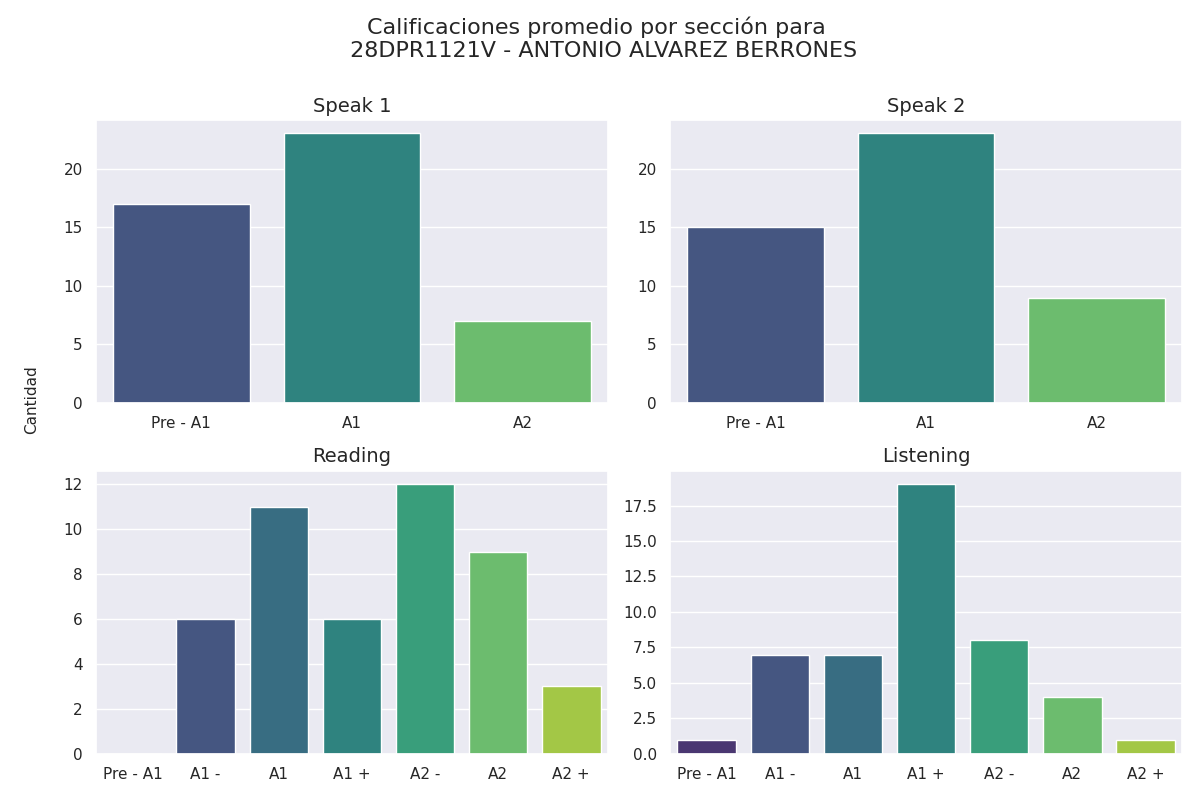

Data behind this chart, as committed beside it:
Sección, Calificación, Cantidad de alumnos con esa calificación
speak 1, Pre - A1, 17
speak 1, A1, 23
speak 1, A2, 7
speak 2, Pre - A1, 15
speak 2, A1, 23
speak 2, A2, 9
reading, Pre - A1, 0
reading, A1 -, 6
reading, A1, 11
reading, A1 +, 6
reading, A2 -, 12
reading, A2, 9
reading, A2 +, 3
listening, Pre - A1, 1
listening, A1 -, 7
listening, A1, 7
listening, A1 +, 19
listening, A2 -, 8
listening, A2, 4
listening, A2 +, 1
